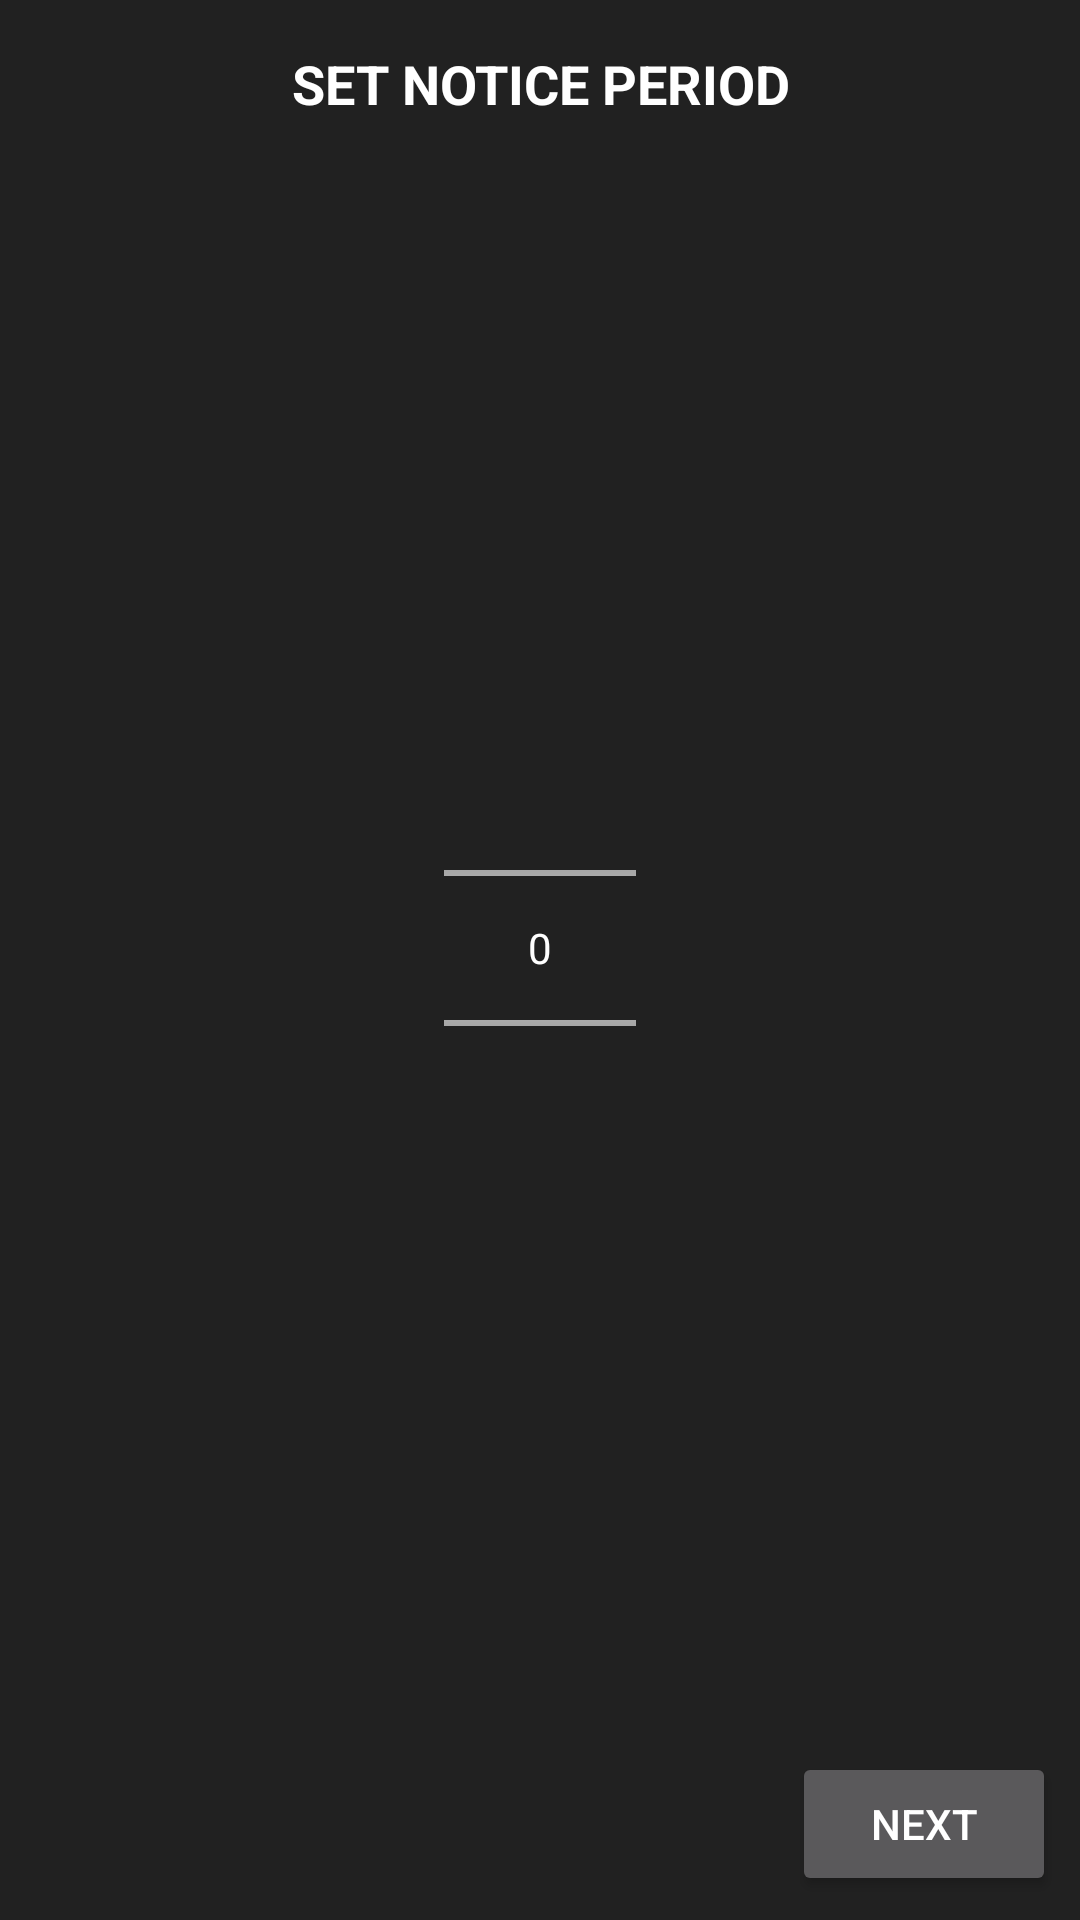

Layout XML and referenced resources for this Android screen:
<!-- AndroidManifest.xml: application theme AppTheme -->
<!-- res/layout/fragment_notice_launch.xml -->
<?xml version="1.0" encoding="utf-8"?>
<android.support.constraint.ConstraintLayout
	xmlns:android="http://schemas.android.com/apk/res/android"
	xmlns:app="http://schemas.android.com/apk/res-auto"
	android:layout_width="match_parent"
	android:layout_height="match_parent"
	android:background="@color/bg_color"
	>
	
	<TextView
		android:id="@+id/launch_notice_desc"
		android:layout_width="match_parent"
		android:layout_height="40dp"
		android:layout_marginTop="8dp"
		android:gravity="center"
		android:text="Set Notice Period"
		android:textAllCaps="true"
		android:textColor="@android:color/white"
		android:textSize="18sp"
		android:textStyle="bold"
		app:layout_constraintTop_toTopOf="parent"
		/>
	
	<NumberPicker
		android:id="@+id/numberPicker"
		android:layout_width="wrap_content"
		android:layout_height="wrap_content"
		android:layout_marginBottom="@dimen/date_picker_margin"
		android:layout_marginEnd="@dimen/date_picker_margin"
		android:layout_marginLeft="@dimen/date_picker_margin"
		android:layout_marginRight="@dimen/date_picker_margin"
		android:layout_marginStart="@dimen/date_picker_margin"
		android:padding="@dimen/date_picker_padding"
		app:layout_constraintBottom_toTopOf="@+id/launch_notice_next"
		app:layout_constraintEnd_toEndOf="parent"
		app:layout_constraintStart_toStartOf="parent"
		app:layout_constraintTop_toBottomOf="@+id/launch_notice_desc"
		/>
	
	<Button
		android:id="@+id/launch_notice_next"
		android:layout_width="wrap_content"
		android:layout_height="wrap_content"
		android:layout_marginBottom="8dp"
		android:layout_marginEnd="8dp"
		android:layout_marginRight="8dp"
		android:text="Next"
		app:layout_constraintBottom_toBottomOf="parent"
		app:layout_constraintEnd_toEndOf="parent"/>
	
	
		
		
		
		
		
		
		

</android.support.constraint.ConstraintLayout>
<!-- resources referenced by this layout -->
<resources>
  <color name="bg_color">#212121</color>
  <style name="AppTheme" parent="Theme.AppCompat.NoActionBar">
  		<item name="colorPrimary">@color/colorPrimary</item>
  		<item name="colorPrimaryDark">@color/colorPrimaryDark</item>
  		<item name="colorAccent">@color/colorAccent</item>
  		<item name="android:windowActionBar">false</item>
  		<item name="android:windowNoTitle">true</item>
  	</style>
  <color name="colorPrimary">#90a4ae</color>
  <color name="colorPrimaryDark">#01579b</color>
  <color name="colorAccent">#00bfa5</color>
</resources>
